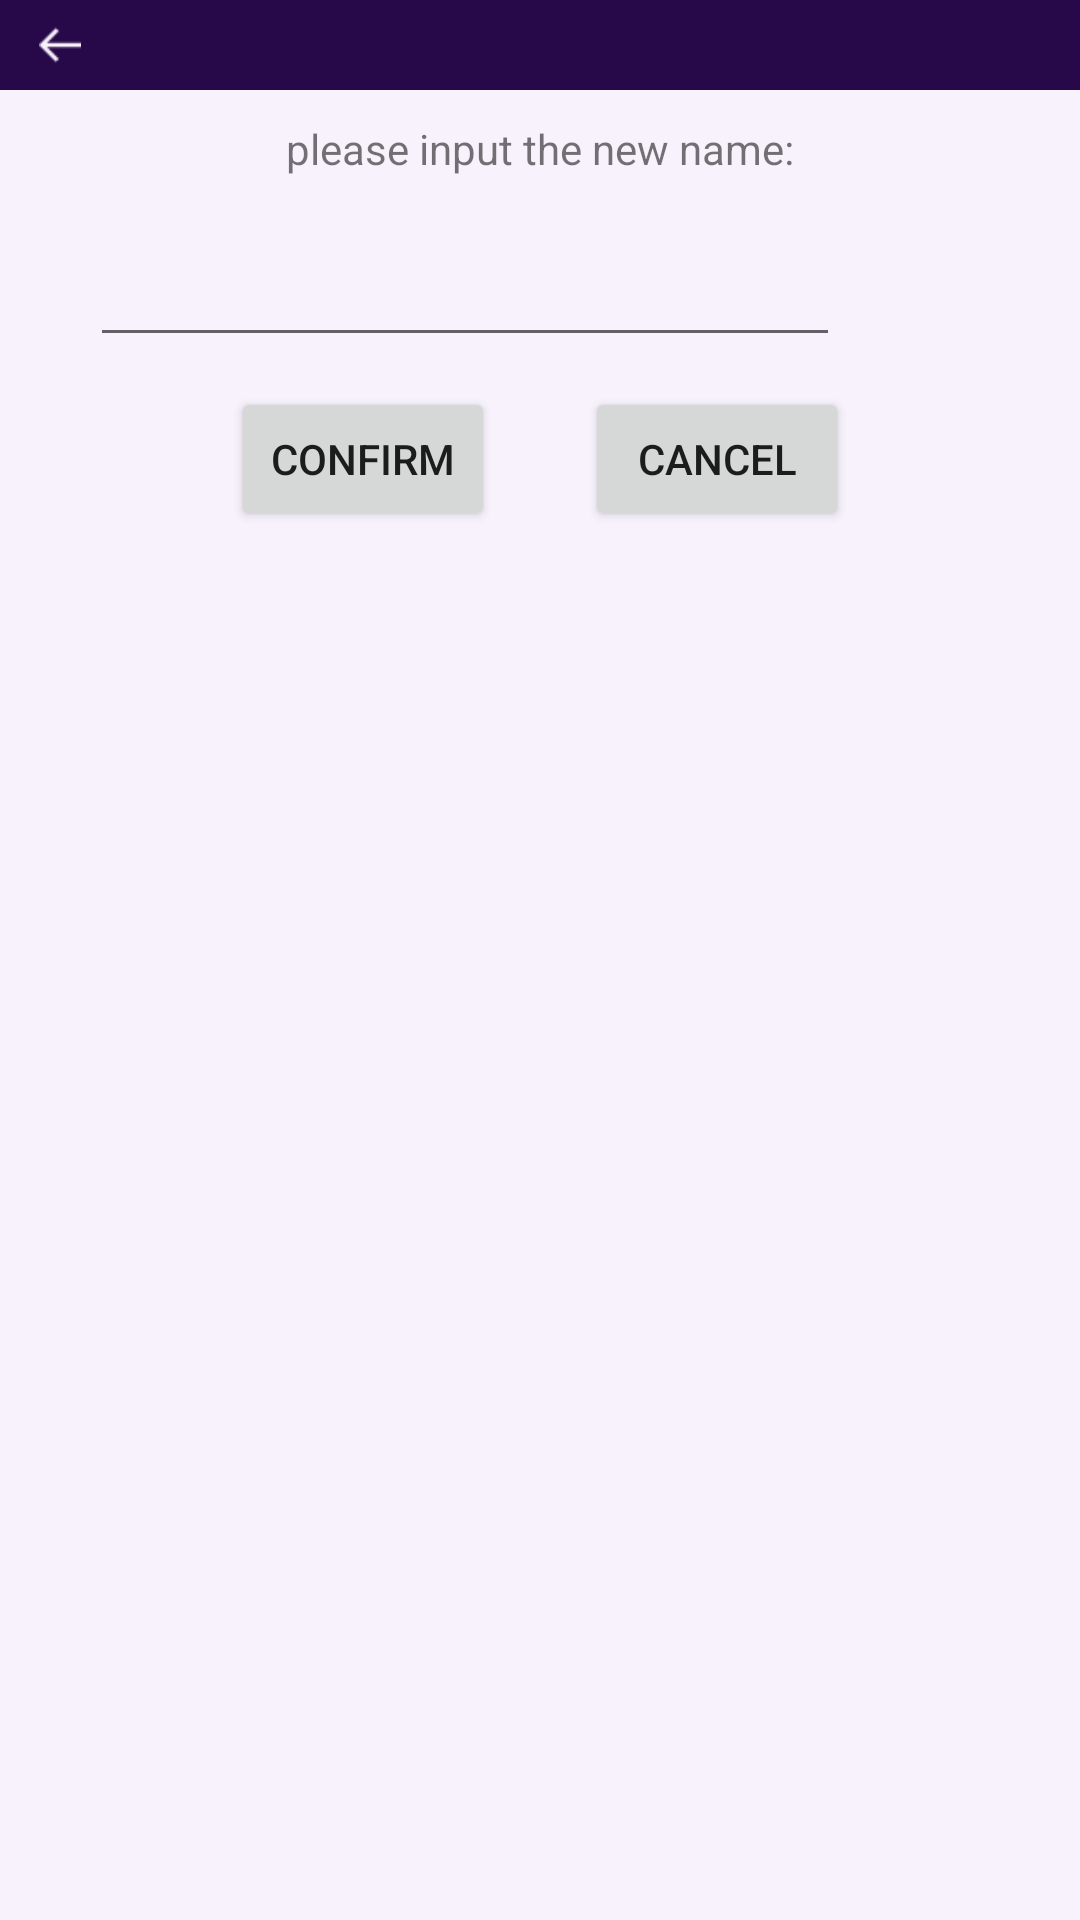

Reconstruct the res/layout file that produces this screen, plus the resources it refers to.
<!-- AndroidManifest.xml: application theme Theme.MyTOMATO -->
<!-- res/layout/dialog_user.xml -->
<?xml version="1.0" encoding="utf-8"?>
<LinearLayout xmlns:android="http://schemas.android.com/apk/res/android"
    android:layout_width="wrap_content"
    android:layout_height="wrap_content"
    android:background="@color/grey"
    android:orientation="vertical">
    <LinearLayout
        android:layout_width="match_parent"
        android:orientation="horizontal"
        android:background="@color/purple"
        android:layout_height="wrap_content">
        <ImageView
            android:id="@+id/dialog3_back"
            android:layout_width="30dp"
            android:layout_height="30dp"
            android:src="@drawable/error"
            android:layout_marginLeft="5dp"
            android:padding="8dp"/>
    </LinearLayout>
    <TextView
        android:layout_width="match_parent"
        android:layout_height="wrap_content"
        android:text="please input the new name:"
        android:padding="10dp"
        android:gravity="center"/>
    <EditText
        android:id="@+id/user_input"
        android:layout_width="250dp"
        android:layout_height="50dp"
        android:layout_marginLeft="30dp"
        android:layout_marginRight="30dp" />

    <LinearLayout
        android:layout_width="wrap_content"
        android:layout_height="wrap_content"
        android:layout_gravity="center"
        android:orientation="horizontal"
        android:padding="10dp">
        <Button
            android:id="@+id/user_confirm"
            android:layout_width="wrap_content"
            android:layout_height="wrap_content"
            android:text="Confirm"
            android:onClick="onClick"
            android:padding="10dp"
            />
        <Button
            android:id="@+id/user_cancel"
            android:layout_width="wrap_content"
            android:layout_height="wrap_content"
            android:layout_marginLeft="30dp"
            android:text="cancel"
            android:onClick="onClick"
            android:padding="10dp"/>
    </LinearLayout>

</LinearLayout>
<!-- resources referenced by this layout -->
<resources>
  <color name="grey">#F8F2FD</color>
  <color name="purple">#FF270849</color>
  <!-- drawable error: png bitmap (drawable, 529 bytes) -->
  <style name="Theme.MyTOMATO" parent="Theme.MaterialComponents.DayNight.NoActionBar">
          
          <item name="colorPrimaryDark">@color/grey</item>
          <item name="colorPrimary">@color/slightpurple</item>
          <item name="colorPrimaryVariant">@color/black</item>
          <item name="colorOnPrimary">@color/white</item>
          
          <item name="colorSecondary">@color/teal_200</item>
          <item name="colorSecondaryVariant">@color/teal_700</item>
          <item name="colorOnSecondary">@color/black</item>
          
          <item name="android:statusBarColor" tools:targetApi="l">?attr/colorPrimaryVariant</item>
          
      </style>
  <color name="slightpurple">#bb9cd4</color>
  <color name="black">#FF000000</color>
  <color name="white">#FFFFFFFF</color>
  <color name="teal_200">#F6C9F3</color>
  <color name="teal_700">#FF018786</color>
</resources>
